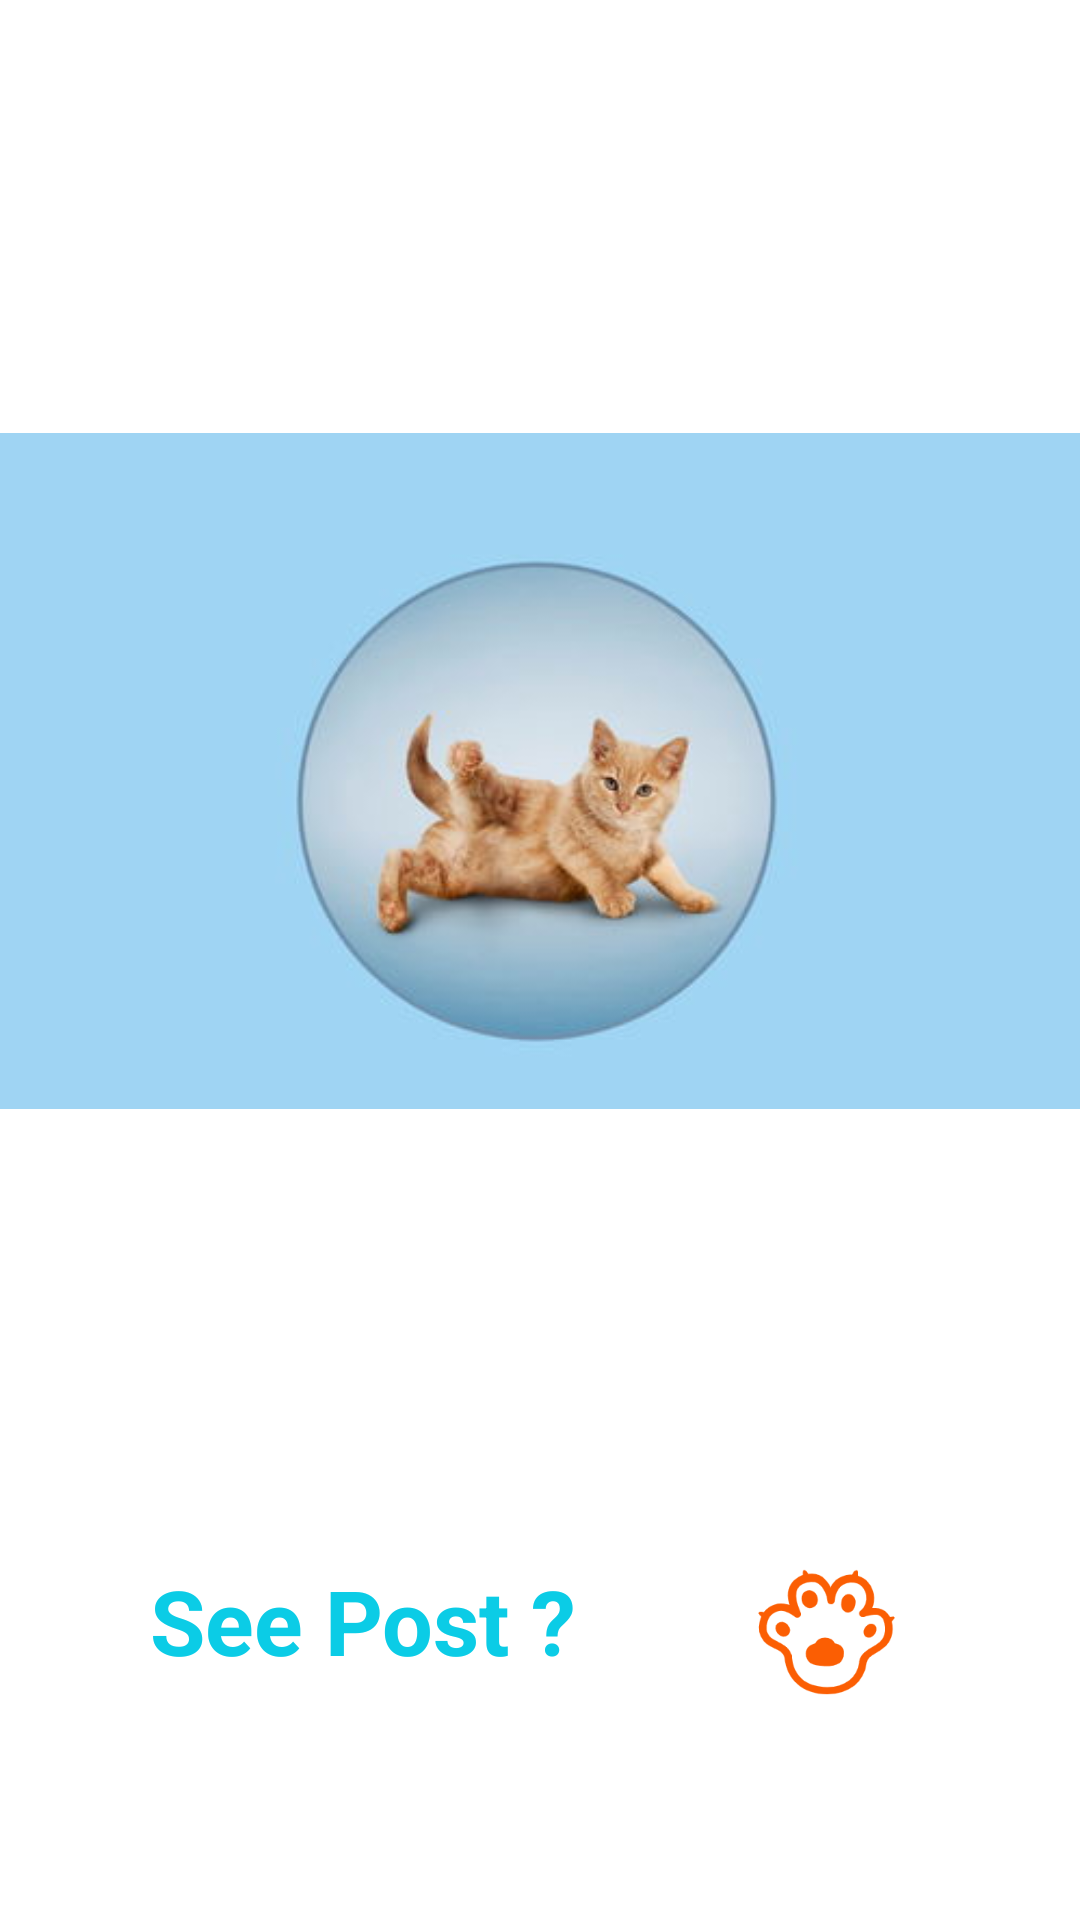

The Android layout XML behind this screen, and the referenced resources:
<!-- AndroidManifest.xml: application theme Theme.Petapp20 -->
<!-- res/layout/fragment_medical.xml -->
<?xml version="1.0" encoding="utf-8"?>
<FrameLayout xmlns:android="http://schemas.android.com/apk/res/android"
    xmlns:tools="http://schemas.android.com/tools"
    android:layout_width="match_parent"
    android:layout_height="match_parent"
    android:background="@color/white">

    

    <ImageView
        android:layout_width="wrap_content"
        android:layout_height="wrap_content"
        android:layout_marginTop="101dp"
        android:src="@drawable/cat" />

    <TextView
        android:layout_width="wrap_content"
        android:layout_height="wrap_content"
        android:text="See Post ?"
        android:textColor="@color/end_blue"
        android:textStyle="bold"
        android:textSize="30sp"
        android:layout_marginTop="520dp"
        android:layout_marginLeft="50dp"/>


    <ImageView
        android:id="@+id/Home_btn"
        android:layout_width="50dp"
        android:layout_height="50dp"
        android:layout_marginLeft="250dp"
        android:layout_marginTop="520dp"
        android:src="@drawable/home_paw" />

</FrameLayout>
<!-- resources referenced by this layout -->
<resources>
  <color name="end_blue">#0bcce6</color>
  <color name="white">#FFFFFFFF</color>
  <!-- drawable cat: jpg bitmap (drawable-v24, 8704 bytes) -->
  <!-- drawable home_paw: png bitmap (drawable-v24, 10357 bytes) -->
  <style name="Theme.Petapp20" parent="Theme.Design.Light.NoActionBar">
          
          <item name="colorPrimary">@color/purple_500</item>
          <item name="colorPrimaryVariant">@color/purple_700</item>
          <item name="colorOnPrimary">@color/white</item>
          
          <item name="colorSecondary">@color/teal_200</item>
          <item name="colorSecondaryVariant">@color/teal_700</item>
          <item name="colorOnSecondary">@color/black</item>
          
          <item name="android:statusBarColor" tools:targetApi="l">?attr/colorPrimaryVariant</item>
          
      </style>
  <color name="purple_500">#FF6200EE</color>
  <color name="purple_700">#FF3700B3</color>
  <color name="teal_200">#FF03DAC5</color>
  <color name="teal_700">#FF018786</color>
  <color name="black">#FF000000</color>
</resources>
